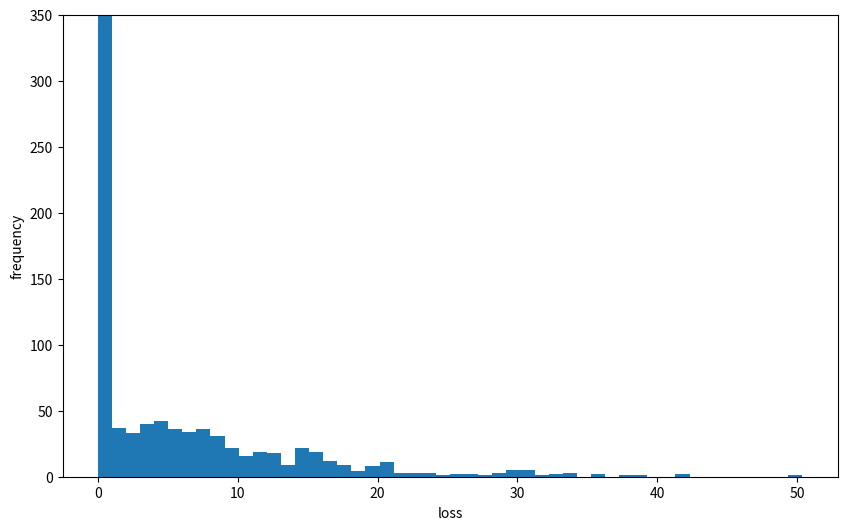

Reproduce this figure in Python.
import math
import numpy as np
import numpy.random as npr
import matplotlib.pyplot as plt
import scipy.stats as scs

# TODO: VaR
#! 확률적인 신뢰도하에서 특정 시간 내에 발생할 수 있는 포트폴리오 or 단일 포지션의 손실 가능 금액

# TODO: 블랙-숄즈-머트 모형의 동적 시뮬레이션
#? 변수 초기화
S0 = 100 #* 최초 주가
r = 0.05 #* 무위험 단기 이자율
sigma = 0.25 #* 주가 변동성
T = 30 / 365. #* 시뮬레이션 기간 (2년)
M = 50 #* 시간 구간의 개수
I = 10000 #* 시뮬레이션 개수

#? 기하 브라운 운동의 만기 값 시뮬레이션
ST = S0 * np.exp((r - 0.5 * sigma ** 2) * T +
                 sigma * np.sqrt(T) * npr.standard_normal(I))

#? 시뮬레이션의 손익 계산 및 정렬
R_gbm = np.sort(ST - S0)

#? 시각화
# plt.figure(figsize=(10, 6))
# plt.hist(R_gbm, bins=50)
# plt.xlabel('absolution return')
# plt.ylabel('freauency')
# plt.show()

#? 신뢰 수준에 대한 최대 손실 출력
percs = [0.01, 0.1, 1., 2.5, 5.0, 10.0]
var = scs.scoreatpercentile(R_gbm, percs)
# print('%16s %16s' % ('Confidence Level', 'Value-at-Risk'))
# print(33 * '-')
# for pair in zip(percs, var):
#   print('%16.2f %16.3f' % (100-pair[0], -pair[1]))

# TODO: 점프 확산 모형의 동적 시뮬레이션
#? 변수 초기화
lamb = 0.75 #* 점프 강도 (단위 시간당 점프 발생률)
mu = -0.6 #* 평균 점프 크기
delta = 0.25 #* 점프 변동성
rj = lamb * (math.exp(mu + 0.5 * delta ** 2) - 1) #* 표류계수 수정치 (점프의 위험 중립성 보존 -> 주가가 무작위로 변동하는 것 보정)
dt = 30. / 365 / M

#? 난수 생성 및 초깃값 설정
S = np.zeros((M+1, I))
S[0] = S0
sn1 = npr.standard_normal((M+1, I)) #* 표준정규분포 난수 (주가의 연속적인 변동 모형화)
sn2 = npr.standard_normal((M+1, I)) #* 표준정규분포 난수 (주가의 연속적인 변동 모형화)
poi = npr.poisson(lamb * dt, (M+1, I)) #* 포아송 분포 난수 (주가의 점프 모형화)

for t in range(1, M+1, 1):
  S[t] = S[t-1] * (np.exp((r - rj - 0.5 * sigma ** 2) * dt +    #* 표류항 (주가의 연속적 변동)
                          sigma * math.sqrt(dt) * sn1[t]) +     #* 확산항 (주가의 연속적 변동)
                          (np.exp(mu + delta * sn2[t]) - 1) *   #* 점프의 크기 (주가의 점프)
                          poi[t])                               #* 시간 구간 내 발생한 점프 횟수 (주가의 점프)
  S[t] = np.maximum(S[t], 0)

#? 시뮬레이션의 손익 계산 및 정렬
R_jd = np.sort(S[-1] - S0)

#? 시각화
# plt.figure(figsize=(10, 6))
# plt.hist(R_jd, bins=50)
# plt.xlabel('absolute return')
# plt.ylabel('frequency')
# plt.show()

#? 신뢰 수준에 대한 최대 손실 출력
percs = [0.01, 0.1, 1., 2.5, 5.0, 10.0]
var = scs.scoreatpercentile(R_jd, percs)
# print('%16s %16s' % ('Confidence Level', 'Value-at-Risk'))
# print(33 * '-')
# for pair in zip(percs, var):
#   print('%16.2f %16.3f' % (100-pair[0], -pair[1]))

# TODO: 두 시뮬레이션의 신뢰 구간 시각화
percs = list(np.arange(0.0, 10.1, 0.1))
gbm_var = scs.scoreatpercentile(R_gbm, percs)
jd_var = scs.scoreatpercentile(R_jd, percs)

# plt.figure(figsize=(10, 6))
# plt.plot(percs, gbm_var, 'b', lw=1.5, label='GBM')
# plt.plot(percs, jd_var, 'r', lw=1.5, label='JD')
# plt.legend(loc=4)
# plt.xlabel('100 - confidence level [%]')
# plt.ylabel('value-at-risk')
# plt.ylim(ymax=0.0)
# plt.show()

# TODO: CVA (신용 VaR)
#! 거래 상대방이 이행의무를 다하지 않을 수 있는 가능성(부도)을 고려한 위험 측도

#? 변수 초기화
S0 = 100 #* 최초 주가
r = 0.05 #* 무위험 단기 이자율
sigma = 0.2 #* 주가 변동성
T = 1. #* 시뮬레이션 기간 (2년)
M = 50 #* 시간 구간의 개수
I = 100000 #* 시뮬레이션 개수

#? 기하 브라운 운동의 만기 값 시뮬레이션
ST = S0 * np.exp((r - 0.5 * sigma ** 2) * T +
                 sigma * np.sqrt(T) * npr.standard_normal(I))

#? 부도 변수 초기화
p = 0.01 #* 부도 확률
L = 0.5 #* 손실 수준
D = npr.poisson(p * T, I) #* 부도 사건 시뮬레이션
D = np.where(D > 1, 1, D) #* 값을 1로 제한

K = 100.
hT = np.maximum(ST - K, 0)

#? CVA 시뮬레이션
C0 = math.exp(-r * T) * np.mean(hT) #* 유러피안 콜 옵션에 대한 몬테카를로 추정 가치
CVaR = math.exp(-r * T) * np.mean(L * D * hT) #* 부도 사건이 있을 때 미래 손실의 할인 평균액
S0_CVA = math.exp(-r * T) * np.mean((1 - L * D) * hT) #* 유러피안 콜 옵션에 대한 몬테카를로 추정 가치(부도 사건으로 인한 손실 조정)

#? 부도 데이터 시각화
np.count_nonzero(D) #* 부도의 수
np.count_nonzero(L * D * hT) #* 부도로 인한 손실
I - np.count_nonzero(hT) #* 부도로 옵션 가치가 없어지는 경우

plt.figure(figsize=(10, 6))
plt.hist(L * D * hT, bins=50)
plt.xlabel('loss')
plt.ylabel('frequency')
plt.ylim(ymax=350)

plt.show()